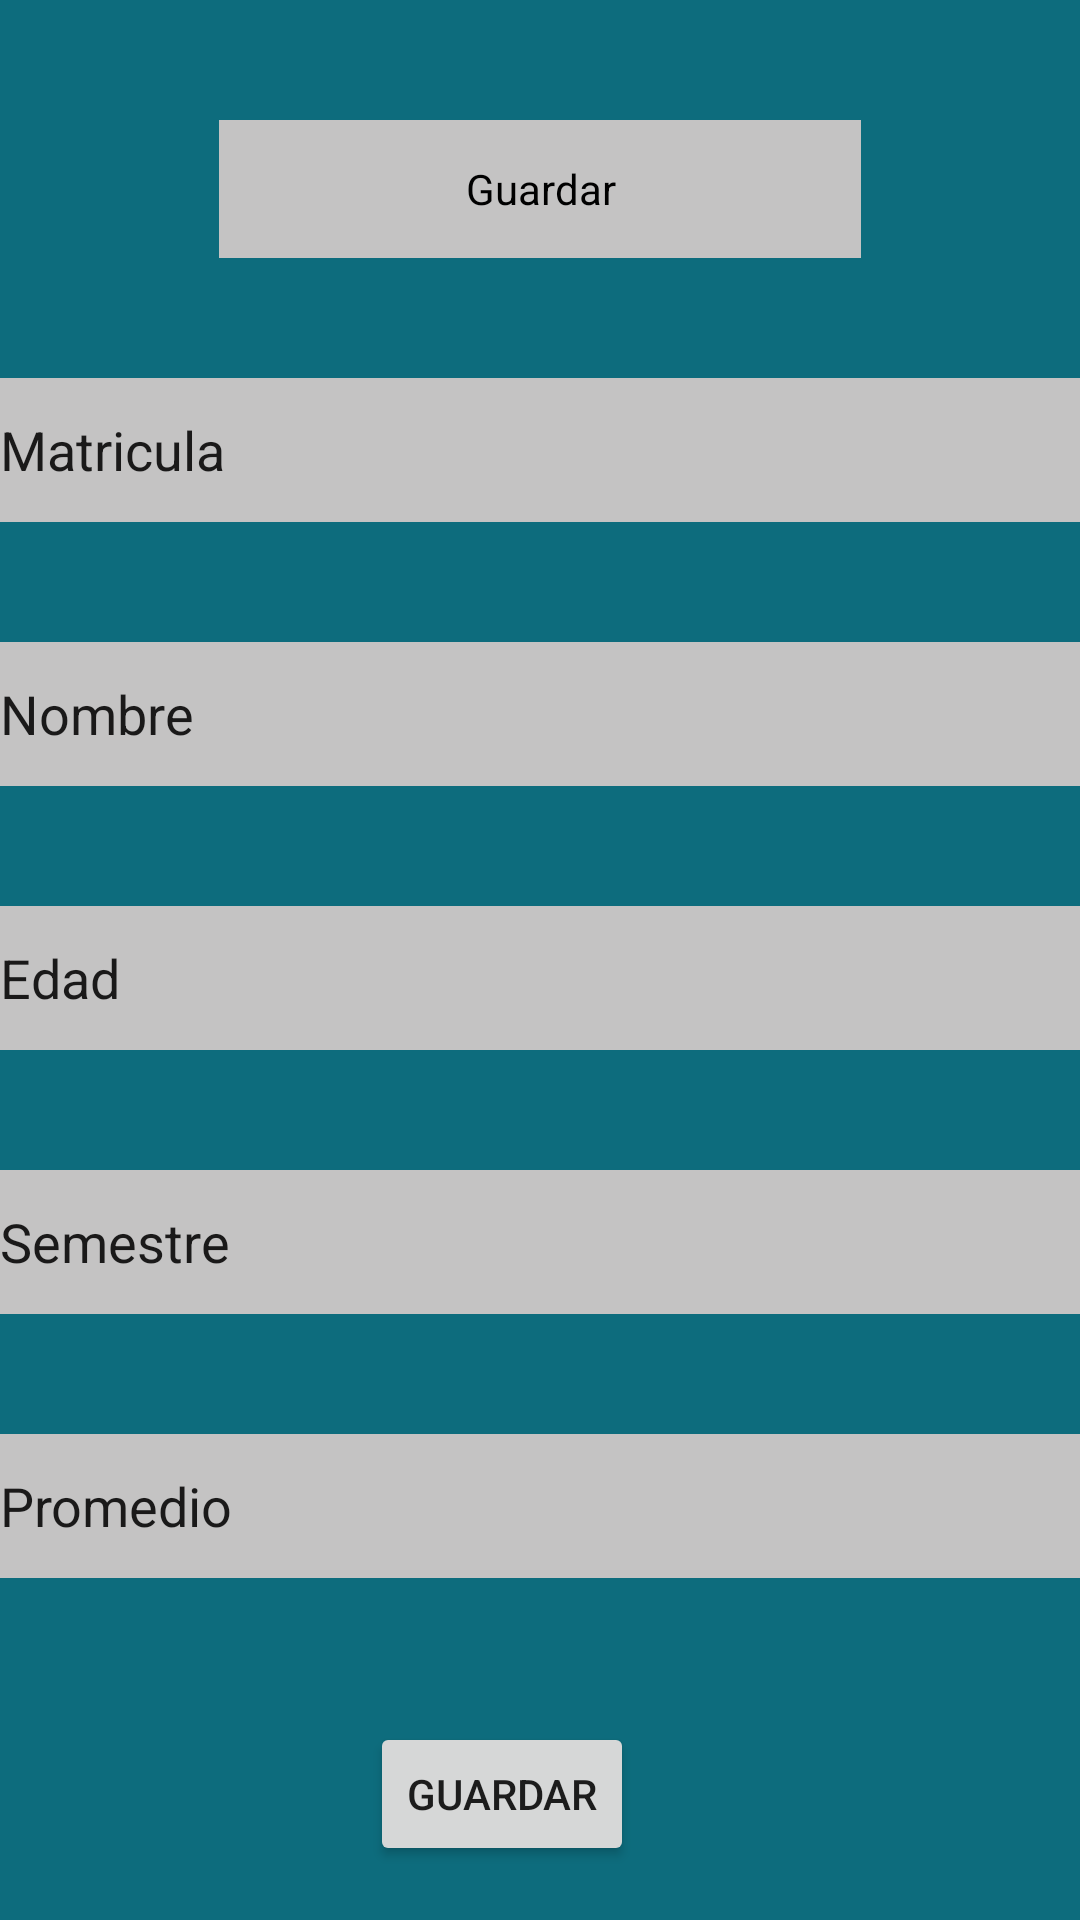

Reconstruct the res/layout file that produces this screen, plus the resources it refers to.
<!-- AndroidManifest.xml: application theme Theme.P2HMRMM0125 -->
<!-- res/layout/activity_agregar.xml -->
<?xml version="1.0" encoding="utf-8"?>
<androidx.constraintlayout.widget.ConstraintLayout xmlns:android="http://schemas.android.com/apk/res/android"
    xmlns:app="http://schemas.android.com/apk/res-auto"
    xmlns:tools="http://schemas.android.com/tools"
    android:layout_width="match_parent"
    android:layout_height="match_parent"
    android:background="@color/verde"
    tools:context=".agregar">

    <TextView
        android:id="@+id/textView8"
        android:layout_width="214dp"
        android:layout_height="46dp"
        android:layout_marginTop="40dp"
        android:background="@color/gris"
        android:gravity="center"
        android:text="@string/titulo3"
        android:textColor="@color/black"
        app:layout_constraintEnd_toEndOf="parent"
        app:layout_constraintStart_toStartOf="parent"
        app:layout_constraintTop_toTopOf="parent" />

    <EditText
        android:id="@+id/agregar_matricula"
        android:layout_width="match_parent"
        android:layout_height="48dp"
        android:layout_marginTop="40dp"
        android:ems="10"
        android:inputType="textPersonName"
        android:text="@string/encabezaso1"
        android:autofillHints="no"
        android:background="@color/gris"
        app:layout_constraintEnd_toEndOf="parent"
        app:layout_constraintHorizontal_bias="0.422"
        app:layout_constraintStart_toStartOf="parent"
        app:layout_constraintTop_toBottomOf="@+id/textView8" />

    <EditText
        android:id="@+id/agregar_nombre"
        android:layout_width="match_parent"
        android:layout_height="48dp"
        android:layout_marginTop="40dp"
        android:ems="10"
        android:inputType="textPersonName"
        android:text="@string/encabezado3"
        android:autofillHints="no"
        android:background="@color/gris"
        app:layout_constraintEnd_toEndOf="parent"
        app:layout_constraintHorizontal_bias="0.422"
        app:layout_constraintStart_toStartOf="parent"
        app:layout_constraintTop_toBottomOf="@+id/agregar_matricula" />

    <EditText
        android:id="@+id/agregar_edad"
        android:layout_width="match_parent"
        android:layout_height="48dp"
        android:layout_marginTop="40dp"
        android:ems="10"
        android:inputType="textPersonName"
        android:text="@string/encabezado2"
        android:autofillHints="no"
        android:background="@color/gris"
        app:layout_constraintEnd_toEndOf="parent"
        app:layout_constraintHorizontal_bias="0.407"
        app:layout_constraintStart_toStartOf="parent"
        app:layout_constraintTop_toBottomOf="@+id/agregar_nombre" />

    <EditText
        android:id="@+id/agregar_semestre"
        android:layout_width="match_parent"
        android:layout_height="48dp"
        android:layout_marginTop="40dp"
        android:ems="10"
        android:inputType="textPersonName"
        android:text="@string/encabezado4"
        android:autofillHints="no"
        android:background="@color/gris"
        app:layout_constraintEnd_toEndOf="parent"
        app:layout_constraintHorizontal_bias="0.407"
        app:layout_constraintStart_toStartOf="parent"
        app:layout_constraintTop_toBottomOf="@+id/agregar_edad" />

    <EditText
        android:id="@+id/agregar_promedio"
        android:layout_width="match_parent"
        android:layout_height="48dp"
        android:layout_marginTop="40dp"
        android:ems="10"
        android:inputType="textPersonName"
        android:text="@string/encabezado5"
        android:autofillHints="no"
        android:background="@color/gris"
        app:layout_constraintEnd_toEndOf="parent"
        app:layout_constraintHorizontal_bias="0.422"
        app:layout_constraintStart_toStartOf="parent"
        app:layout_constraintTop_toBottomOf="@+id/agregar_semestre" />

    <Button
        android:id="@+id/agregar"
        android:layout_width="wrap_content"
        android:layout_height="wrap_content"
        android:layout_marginTop="48dp"
        android:text="@string/btn2"
        app:layout_constraintEnd_toEndOf="parent"
        app:layout_constraintHorizontal_bias="0.454"
        app:layout_constraintStart_toStartOf="parent"
        app:layout_constraintTop_toBottomOf="@+id/agregar_promedio" />

</androidx.constraintlayout.widget.ConstraintLayout>
<!-- resources referenced by this layout -->
<resources>
  <color name="black">#FF000000</color>
  <color name="gris">#FAC8C5C5</color>
  <color name="verde">#F2016577</color>
  <string name="btn2">Guardar</string>
  <string name="encabezado2">Edad</string>
  <string name="encabezado3">Nombre</string>
  <string name="encabezado4">Semestre</string>
  <string name="encabezado5">Promedio</string>
  <string name="encabezaso1">Matricula</string>
  <string name="titulo3">Guardar</string>
  <style name="Theme.P2HMRMM0125" parent="Theme.MaterialComponents.DayNight.DarkActionBar">
          
          <item name="colorPrimary">@color/purple_500</item>
          <item name="colorPrimaryVariant">@color/purple_700</item>
          <item name="colorOnPrimary">@color/white</item>
          
          <item name="colorSecondary">@color/teal_200</item>
          <item name="colorSecondaryVariant">@color/teal_700</item>
          <item name="colorOnSecondary">@color/black</item>
          
          <item name="android:statusBarColor" tools:targetApi="l">?attr/colorPrimaryVariant</item>
          
      </style>
  <color name="purple_500">#FF6200EE</color>
  <color name="purple_700">#FF3700B3</color>
  <color name="white">#FFFFFFFF</color>
  <color name="teal_200">#FF03DAC5</color>
  <color name="teal_700">#FF018786</color>
</resources>
